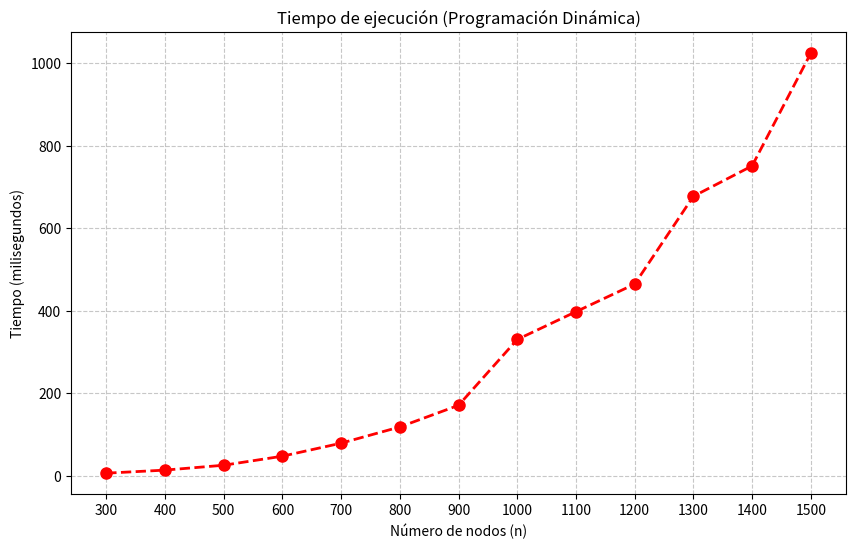

This chart was generated by the following Python code:
import time
import matplotlib.pyplot as plt

def count_bst_dp(n):
    """
    Versión optimizada con Programación Dinámica (Bottom-Up).
    """
    dp = [0] * (n + 1)
    dp[0], dp[1] = 1, 1  # Casos base
    
    for nodes in range(2, n + 1):
        for root in range(1, nodes + 1):
            dp[nodes] += dp[root - 1] * dp[nodes - root]
    
    return dp[n]

def measure_dp_execution_time(n_values):
    """
    Mide tiempos de ejecución para múltiples valores de n.
    """
    time_data = {}
    for n in n_values:
        start_time = time.time()
        count_bst_dp(n)
        end_time = time.time()
        time_data[n] = (end_time - start_time) * 1000  # ms
        print(f"n = {n}: {time_data[n]:.2f} micro s")
    return time_data

def plot_dp_times(time_data):
    """
    Genera una gráfica de tiempos de ejecución.
    """
    n_values = list(time_data.keys())
    times = list(time_data.values())
    
    plt.figure(figsize=(10, 6))
    plt.plot(n_values, times, 'ro--', linewidth=2, markersize=8)
    plt.title('Tiempo de ejecución (Programación Dinámica)')
    plt.xlabel('Número de nodos (n)')
    plt.ylabel('Tiempo (milisegundos)')
    plt.grid(True, linestyle='--', alpha=0.7)
    plt.xticks(n_values)
    plt.savefig('tiempos_dp_PrograDinámica.png')
    plt.show()

# Configuración de prueba (valores mucho más altos que en Divide and Conquer)
n_values = [300, 400, 500, 600, 700, 800, 900, 1000, 1100, 1200, 1300, 1400, 1500] 
print("⚡ Iniciando pruebas de Programación Dinámica...\n")
dp_times = measure_dp_execution_time(n_values)
print("\n📊 Generando gráfica...")
plot_dp_times(dp_times)